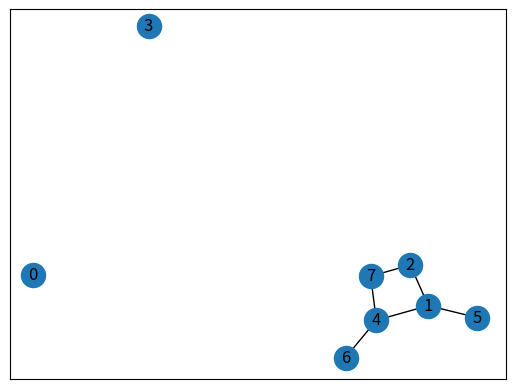
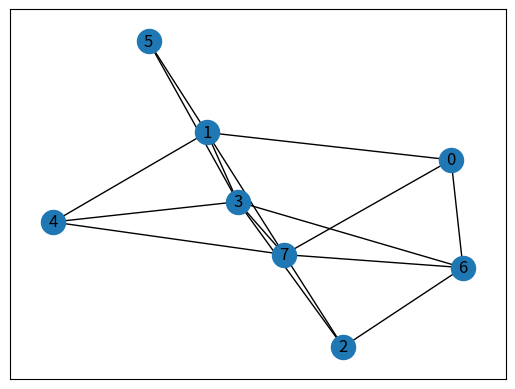
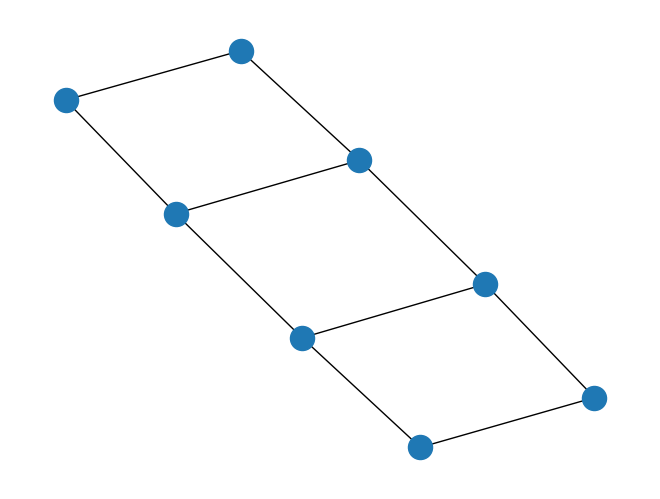

These figures' Python source, in order:
""" code to visualize examples of random graph for figures """

import matplotlib.pyplot as plt
import networkx as nx

# gnp graph
n = 8
p = 0.3
gnp = nx.gnp_random_graph(n, p)
nx.draw_networkx(gnp)
plt.show()

# gnm graph
m = 16
gnm = nx.gnm_random_graph(n, m)
nx.draw_networkx(gnm)
plt.show()

# grid graph
grid = nx.grid_2d_graph(2, 4)
nx.draw(grid)
plt.show()
